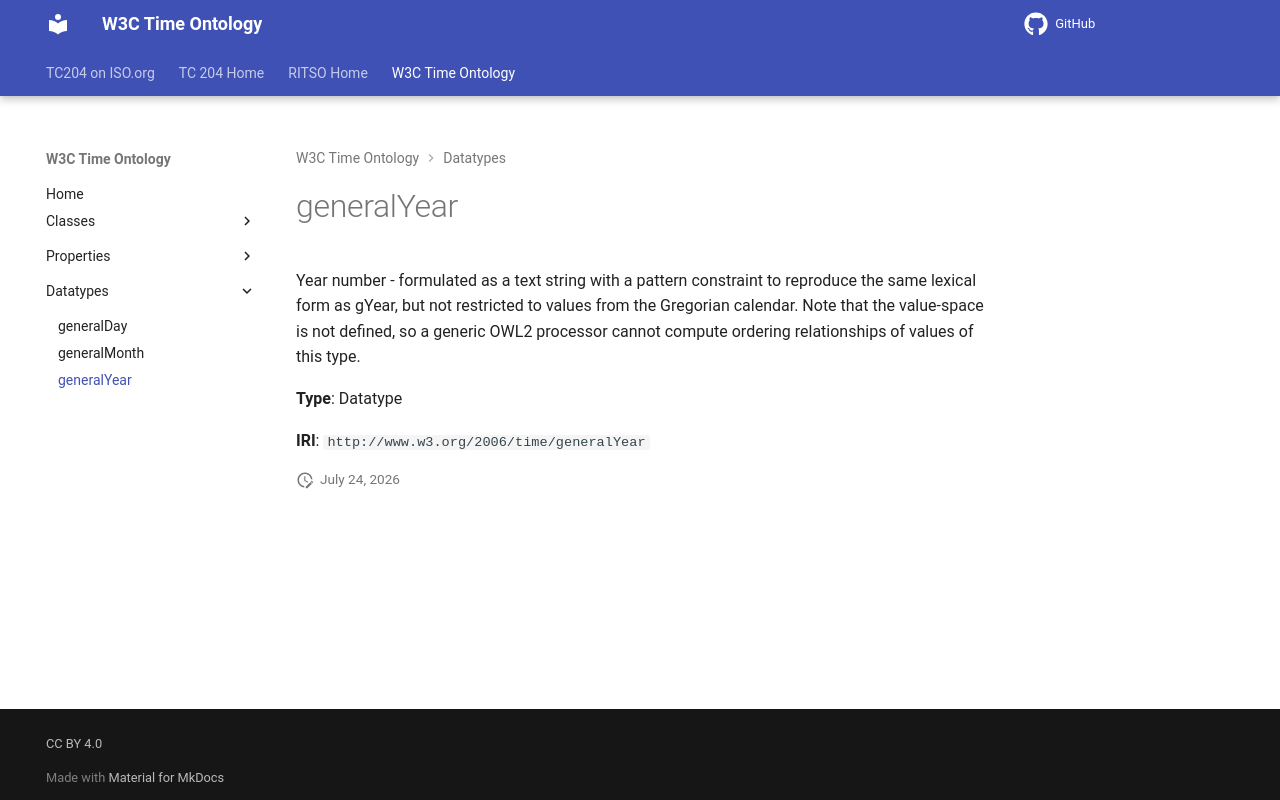

repository: ISO-TC204/ontology-import-time · page: 2026-07-24_15-42-09/datatypes/generalYear/index.html · generator: mkdocs

# generalYear

Year number - formulated as a text string with a pattern constraint to reproduce the same lexical form as gYear, but not restricted to values from the Gregorian calendar. 
Note that the value-space is not defined, so a generic OWL2 processor cannot compute ordering relationships of values of this type.

**Type**: Datatype

**IRI**: `http://www.w3.org/2006/time/generalYear`
